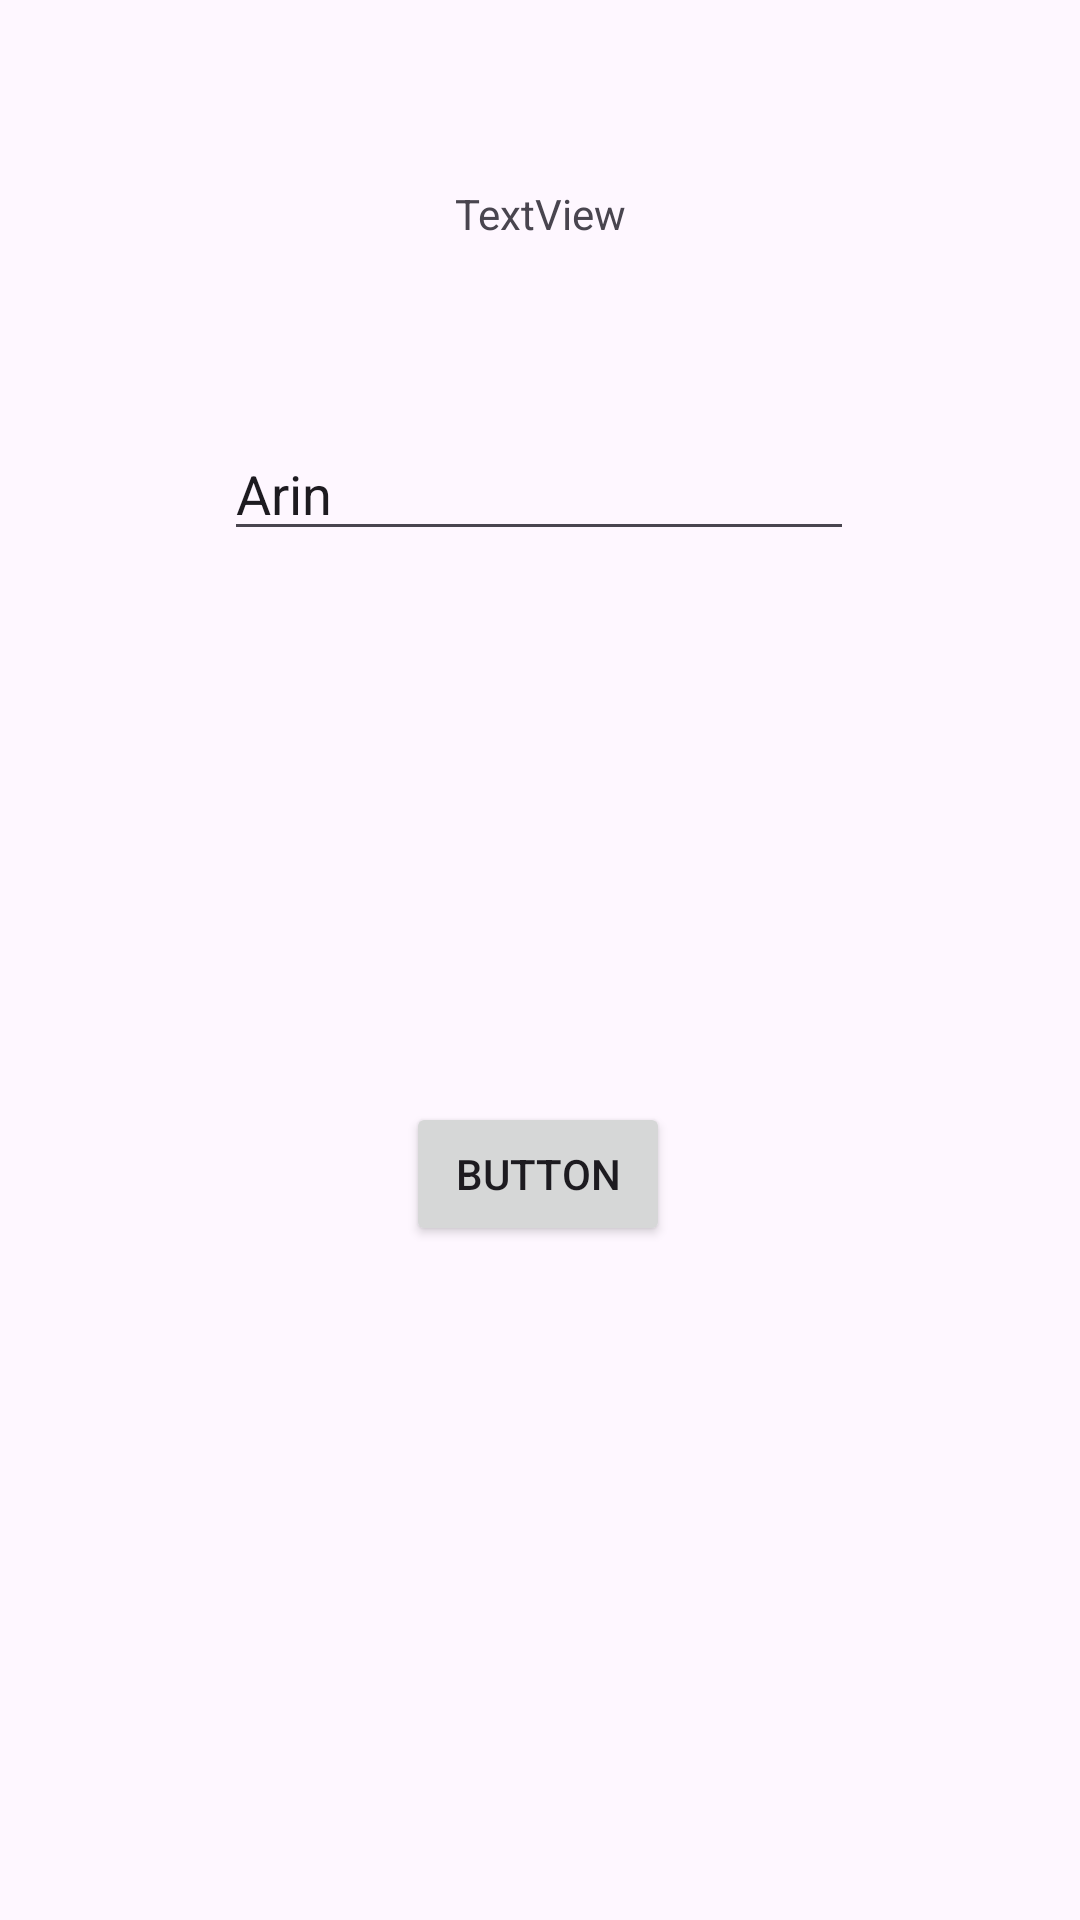

Android layout source for this screen:
<!-- AndroidManifest.xml: application theme Theme.Arincanvas -->
<!-- res/layout/activity_second.xml -->
<?xml version="1.0" encoding="utf-8"?>
<androidx.constraintlayout.widget.ConstraintLayout xmlns:android="http://schemas.android.com/apk/res/android"
    xmlns:app="http://schemas.android.com/apk/res-auto"
    xmlns:tools="http://schemas.android.com/tools"
    android:id="@+id/main"
    android:layout_width="match_parent"
    android:layout_height="match_parent"
    tools:context=".pertemuan_2.SecondActivity">

    <TextView
        android:id="@+id/textNama"
        android:layout_width="wrap_content"
        android:layout_height="wrap_content"
        android:text="TextView"
        app:layout_constraintBottom_toTopOf="@+id/inputNama"
        app:layout_constraintEnd_toEndOf="parent"
        app:layout_constraintStart_toStartOf="parent"
        app:layout_constraintTop_toTopOf="parent" />

    <Button
        android:id="@+id/btnSubmit"
        android:layout_width="wrap_content"
        android:layout_height="wrap_content"
        android:text="Button"
        app:layout_constraintBottom_toBottomOf="parent"
        app:layout_constraintEnd_toEndOf="parent"
        app:layout_constraintHorizontal_bias="0.498"
        app:layout_constraintStart_toStartOf="parent"
        app:layout_constraintTop_toTopOf="@+id/inputNama" />

    <EditText
        android:id="@+id/inputNama"
        android:layout_width="wrap_content"
        android:layout_height="wrap_content"
        android:ems="10"
        android:inputType="text"
        android:text="Arin"
        app:layout_constraintBottom_toTopOf="@+id/btnSubmit"
        app:layout_constraintEnd_toEndOf="parent"
        app:layout_constraintHorizontal_bias="0.497"
        app:layout_constraintStart_toStartOf="parent"
        app:layout_constraintTop_toTopOf="parent"
        app:layout_constraintVertical_bias="0.437" />


</androidx.constraintlayout.widget.ConstraintLayout>
<!-- resources referenced by this layout -->
<resources>
  <style name="Theme.Arincanvas" parent="Base.Theme.Arincanvas" />
  <style name="Base.Theme.Arincanvas" parent="Theme.Material3.DayNight.NoActionBar">
          <item name="android:statusBarColor">@color/login_bg</item>
  
          <item name="android:windowLightStatusBar">false</item>
      </style>
  <color name="login_bg">#F44275</color>
</resources>
